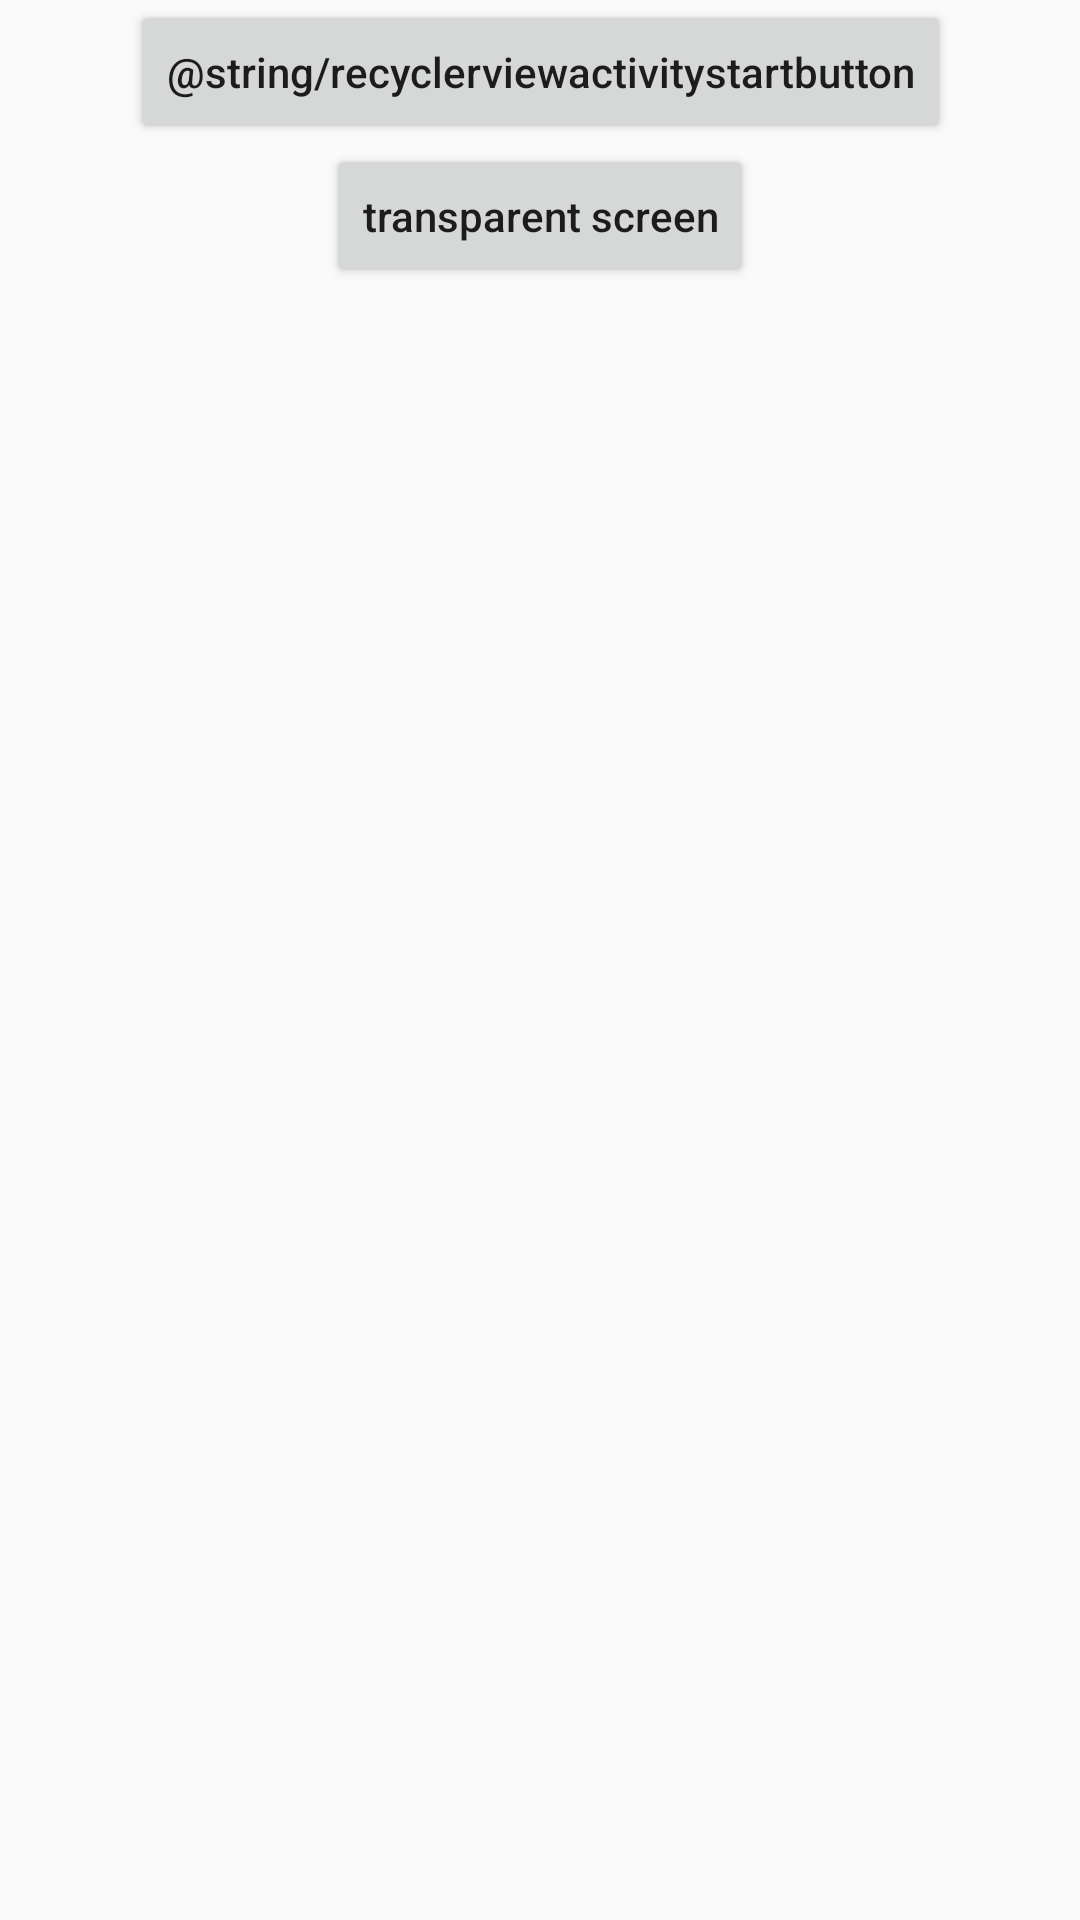

This screen was rendered from an Android layout file. Write that file and the resources it references.
<!-- AndroidManifest.xml: activity theme AppTheme.NoActionBar -->
<!-- res/layout/activity_main.xml -->
<?xml version="1.0" encoding="utf-8"?>
<layout>
    <data>
        <variable name="mainActivity"
            type="com.learner.slurppy.activities.MainActivity"/>
        <variable
            name="SampleData"
            type="com.learner.slurppy.SampleData" />
    </data>
    <androidx.constraintlayout.widget.ConstraintLayout xmlns:android="http://schemas.android.com/apk/res/android"
        xmlns:app="http://schemas.android.com/apk/res-auto"
        xmlns:tools="http://schemas.android.com/tools"
        android:layout_width="match_parent"
        android:layout_height="match_parent"
        tools:context=".activities.MainActivity">

        <Button
            android:inputType="textCapSentences"
            android:layout_width="wrap_content"
            android:focusable="true"
            android:importantForAccessibility="yes"
            android:contentDescription="@string/recyclerviewactivitystartbutton"
            android:layout_height="wrap_content"
            android:id="@+id/recyclerviewbutton"
            app:layout_constraintTop_toTopOf="parent"
            android:text="@string/recyclerviewactivitystartbutton"
            app:layout_constraintStart_toStartOf="parent"
            app:layout_constraintEnd_toEndOf="parent"/>

        <Button
            android:id="@+id/transaprent_screen_button"
            android:layout_width="wrap_content"
            android:layout_height="wrap_content"
            android:inputType="textCapSentences"
            android:text="transparent screen"
            app:layout_constraintStart_toStartOf="parent"
            app:layout_constraintTop_toBottomOf="@id/recyclerviewbutton"
            app:layout_constraintEnd_toEndOf="parent"/>

    </androidx.constraintlayout.widget.ConstraintLayout>

</layout>
<!-- resources referenced by this layout -->
<resources>
  <style name="AppTheme.NoActionBar">
          <item name="windowActionBar">false</item>
          <item name="windowNoTitle">true</item>
      </style>
</resources>
